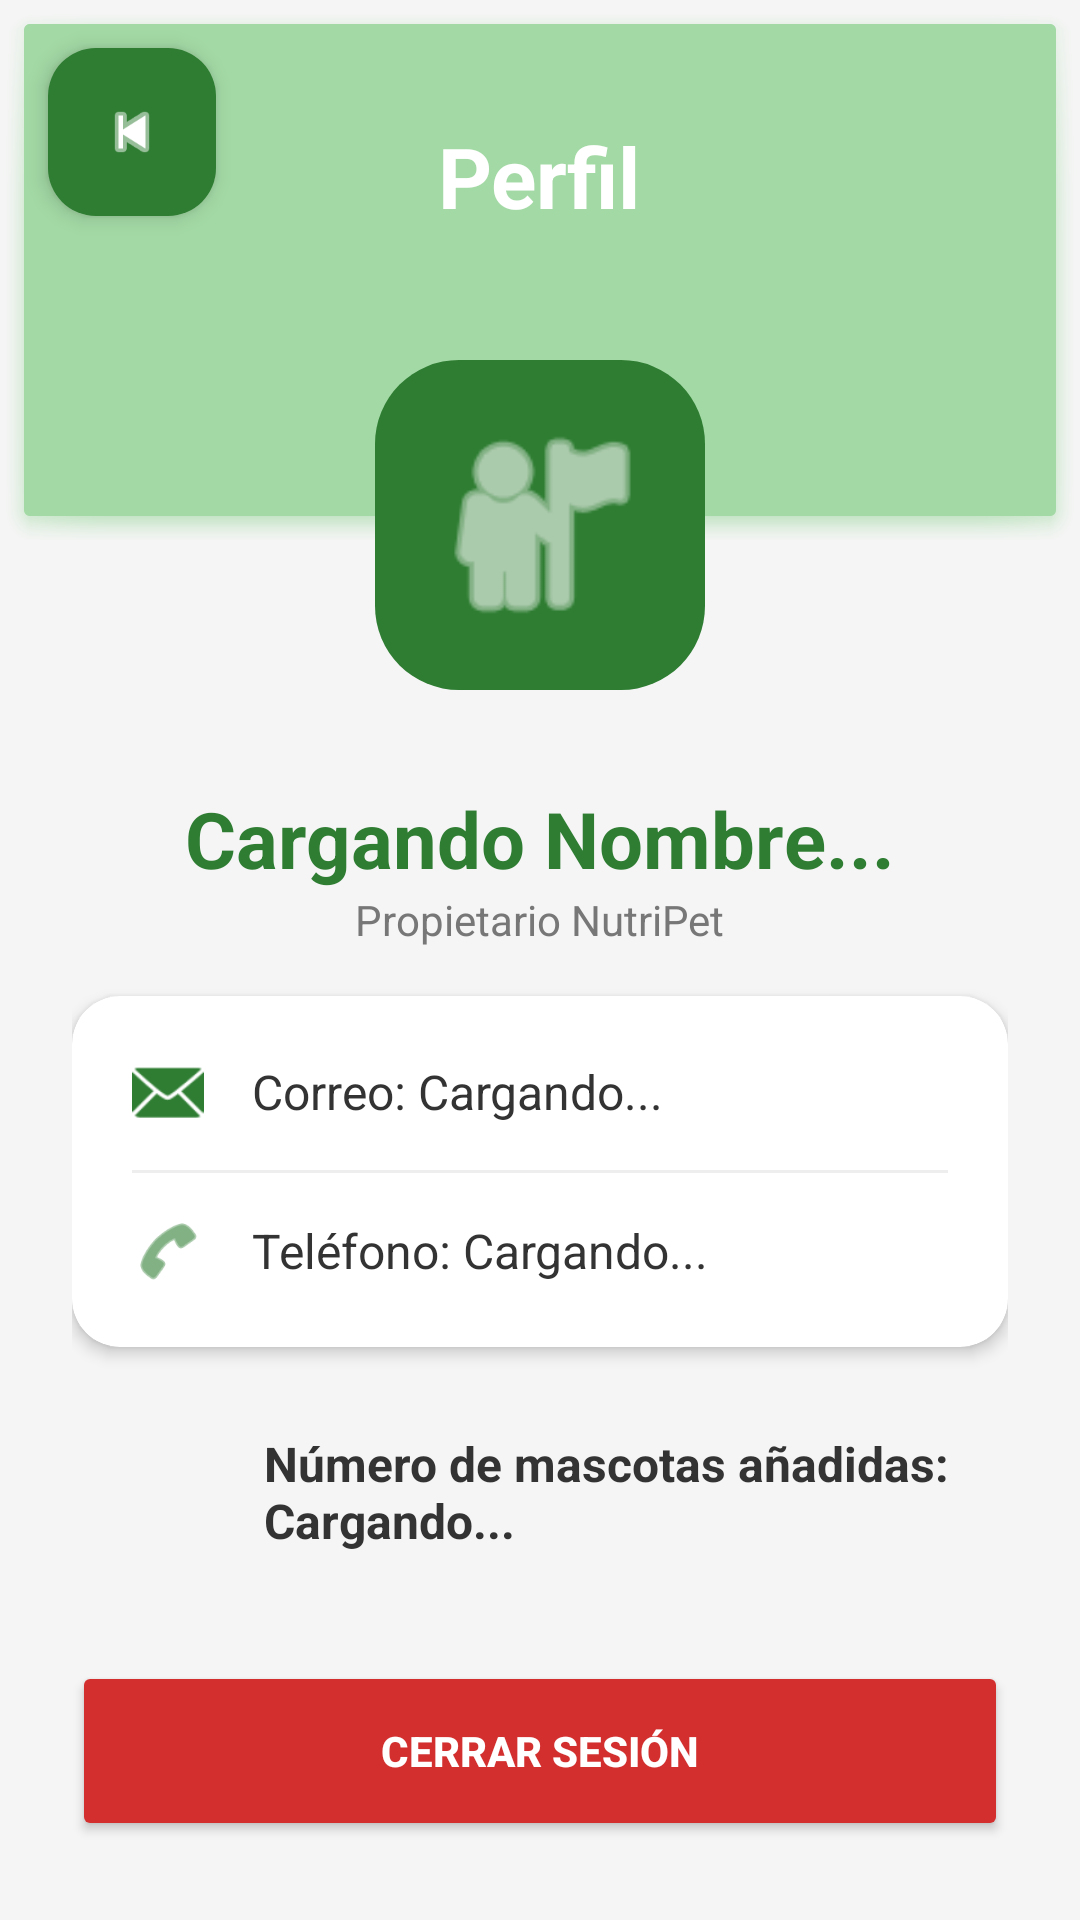

Android layout source for this screen:
<!-- AndroidManifest.xml: application theme Theme.NutriPet -->
<!-- res/layout/activity_perfil_usuario.xml -->
<?xml version="1.0" encoding="utf-8"?>
<FrameLayout xmlns:android="http://schemas.android.com/apk/res/android"
    xmlns:app="http://schemas.android.com/apk/res-auto"
    android:layout_width="match_parent"
    android:layout_height="match_parent"
    android:background="#F5F5F5">

    <ScrollView
        android:layout_width="match_parent"
        android:layout_height="match_parent"
        android:fillViewport="true">

        <RelativeLayout
            android:layout_width="match_parent"
            android:layout_height="wrap_content">

            <View
                android:id="@+id/backgroundCurvo"
                android:layout_width="match_parent"
                android:layout_height="180dp"
                android:background="@android:drawable/dialog_holo_light_frame"
                android:backgroundTint="#A3D9A5" />

            <TextView
                android:id="@+id/tvTituloPerfil"
                android:layout_width="wrap_content"
                android:layout_height="wrap_content"
                android:layout_centerHorizontal="true"
                android:layout_marginTop="40dp"
                android:text="Perfil"
                android:textColor="#FFFFFF"
                android:textSize="28sp"
                android:textStyle="bold" />

            <ImageView
                android:id="@+id/ivAvatarUsuario"
                android:layout_width="110dp"
                android:layout_height="110dp"
                android:layout_centerHorizontal="true"
                android:layout_marginTop="120dp"
                android:src="@android:drawable/ic_menu_myplaces"
                android:background="@android:drawable/toast_frame"
                android:backgroundTint="#2E7D32"
                android:padding="16dp"
                app:tint="#FFFFFF" />

            <LinearLayout
                android:layout_width="match_parent"
                android:layout_height="wrap_content"
                android:layout_below="@id/ivAvatarUsuario"
                android:orientation="vertical"
                android:padding="24dp"
                android:gravity="center_horizontal">

                <TextView
                    android:id="@+id/tvPerfilNombre"
                    android:layout_width="wrap_content"
                    android:layout_height="wrap_content"
                    android:layout_marginTop="8dp"
                    android:text="Cargando Nombre..."
                    android:textColor="#2E7D32"
                    android:textSize="26sp"
                    android:textStyle="bold" />

                <TextView
                    android:id="@+id/tvPerfilSubtitulo"
                    android:layout_width="wrap_content"
                    android:layout_height="wrap_content"
                    android:text="Propietario NutriPet"
                    android:textColor="#777777"
                    android:textSize="14sp"
                    android:layout_marginBottom="16dp" />

                <androidx.cardview.widget.CardView
                    android:id="@+id/cvDatosPersonales"
                    android:layout_width="match_parent"
                    android:layout_height="wrap_content"
                    app:cardCornerRadius="16dp"
                    app:cardElevation="3dp"
                    android:layout_marginBottom="16dp">

                    <LinearLayout
                        android:layout_width="match_parent"
                        android:layout_height="wrap_content"
                        android:orientation="vertical"
                        android:padding="20dp">

                        <LinearLayout
                            android:layout_width="match_parent"
                            android:layout_height="wrap_content"
                            android:orientation="horizontal"
                            android:gravity="center_vertical">

                            <ImageView
                                android:layout_width="24dp"
                                android:layout_height="24dp"
                                android:src="@android:drawable/ic_dialog_email"
                                app:tint="#2E7D32" />

                            <TextView
                                android:id="@+id/tvPerfilCorreo"
                                android:layout_width="0dp"
                                android:layout_height="wrap_content"
                                android:layout_weight="1"
                                android:layout_marginStart="16dp"
                                android:text="Correo: Cargando..."
                                android:textColor="#333333"
                                android:textSize="16sp" />
                        </LinearLayout>

                        <View
                            android:layout_width="match_parent"
                            android:layout_height="1dp"
                            android:layout_marginVertical="14dp"
                            android:background="#EEEEEE" />

                        <LinearLayout
                            android:layout_width="match_parent"
                            android:layout_height="wrap_content"
                            android:orientation="horizontal"
                            android:gravity="center_vertical">

                            <ImageView
                                android:layout_width="24dp"
                                android:layout_height="24dp"
                                android:src="@android:drawable/ic_menu_call"
                                app:tint="#2E7D32" />

                            <TextView
                                android:id="@+id/tvPerfilTelefono"
                                android:layout_width="0dp"
                                android:layout_height="wrap_content"
                                android:layout_weight="1"
                                android:layout_marginStart="16dp"
                                android:text="Teléfono: Cargando..."
                                android:textColor="#333333"
                                android:textSize="16sp" />
                        </LinearLayout>

                    </LinearLayout>
                </androidx.cardview.widget.CardView>

                <LinearLayout
                    android:layout_width="match_parent"
                    android:layout_height="wrap_content"
                    android:orientation="horizontal"
                    android:gravity="center_vertical"
                    android:paddingHorizontal="16dp"
                    android:paddingVertical="12dp"
                    android:layout_marginBottom="24dp">

                    <ImageView
                        android:layout_width="32dp"
                        android:layout_height="32dp"
                        android:src="@drawable/dog"
                        app:tint="#2E7D32" />

                    <TextView
                        android:id="@+id/tvPerfilMascotasContador"
                        android:layout_width="wrap_content"
                        android:layout_height="wrap_content"
                        android:layout_marginStart="16dp"
                        android:text="Número de mascotas añadidas: Cargando..."
                        android:textColor="#333333"
                        android:textSize="16sp"
                        android:textStyle="bold" />
                </LinearLayout>

                <Button
                    android:id="@+id/btnPerfilCerrarSesion"
                    android:layout_width="match_parent"
                    android:layout_height="60dp"
                    android:backgroundTint="#D32F2F"
                    android:text="Cerrar Sesión"
                    android:textColor="#FFFFFF"
                    android:textStyle="bold"
                    app:cornerRadius="12dp" />

            </LinearLayout>
        </RelativeLayout>
    </ScrollView>

    <com.google.android.material.floatingactionbutton.FloatingActionButton
        android:id="@+id/btnAtrasPerfil"
        android:layout_width="wrap_content"
        android:layout_height="wrap_content"
        android:layout_margin="16dp"
        android:src="@android:drawable/ic_media_previous"
        app:fabSize="mini"
        app:backgroundTint="#2E7D32"
        app:tint="#FFFFFF"
        android:contentDescription="Volver atrás"
        app:elevation="4dp"/>

</FrameLayout>
<!-- resources referenced by this layout -->
<resources>
  <style name="Theme.NutriPet" parent="Base.Theme.NutriPet" />
  <style name="Base.Theme.NutriPet" parent="Theme.Material3.DayNight.NoActionBar">
          <item name="colorPrimary">#2E7D32</item>
  
          <item name="colorSecondary">#4CAF50</item>
  
          <item name="colorSurface">#FFFFFF</item>
      </style>
</resources>
